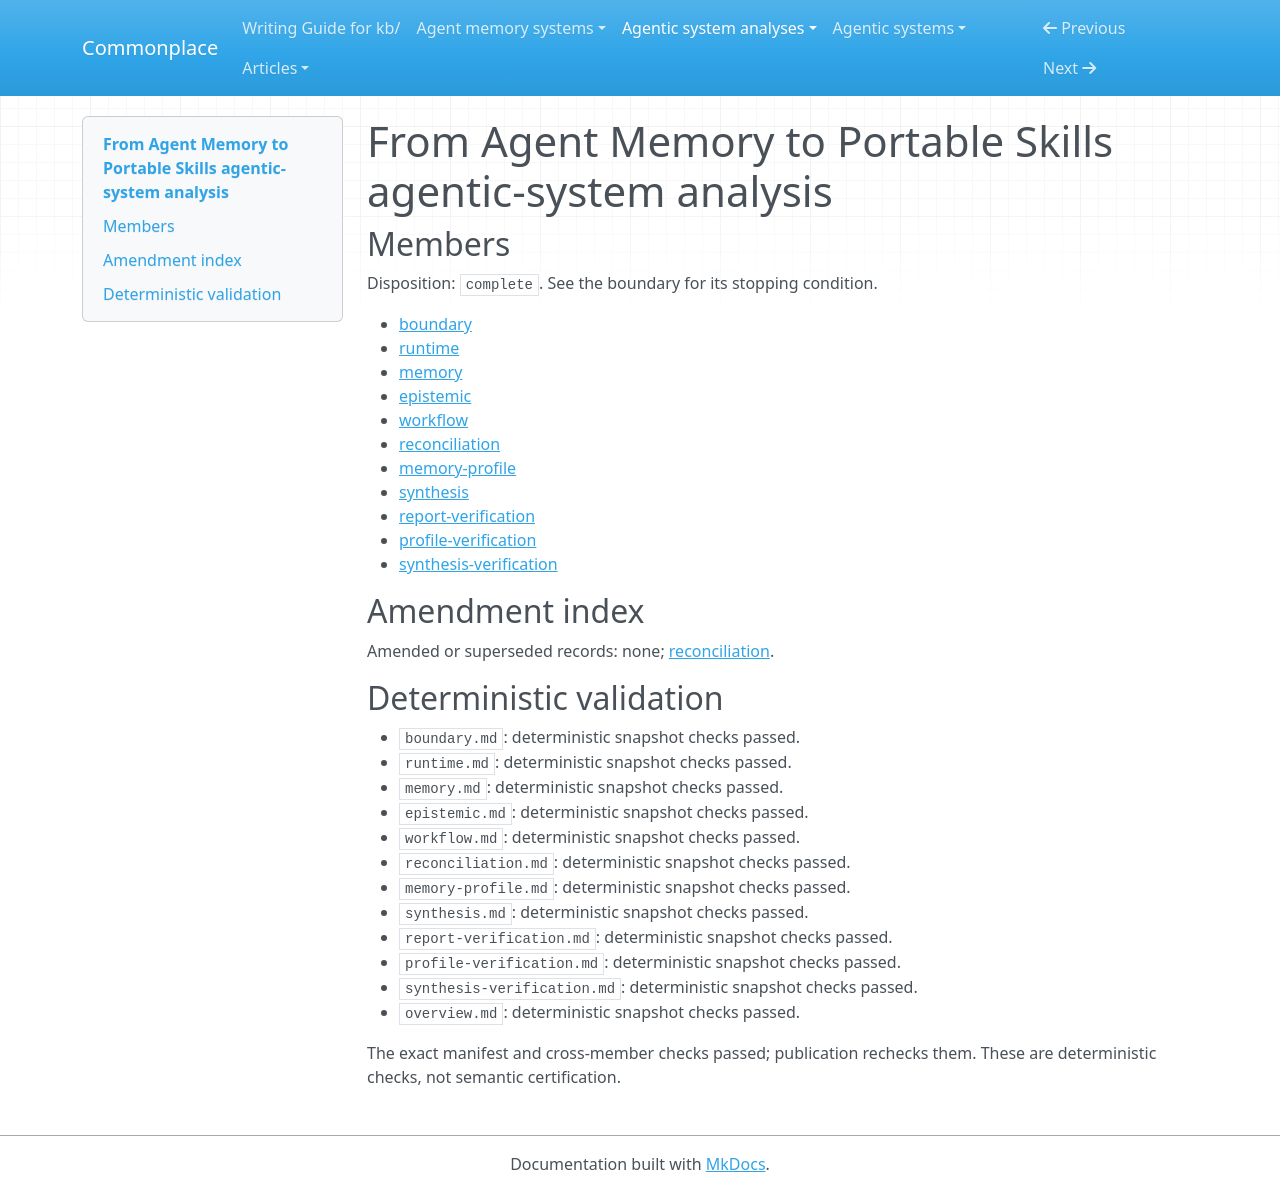

repository: zby/commonplace · page: agentic-system-analyses/retained/from-agent-memory-to-portable-skills/overview/index.html · generator: mkdocs

---
type: agentic-system-analyses/types/agentic-system-analysis-overview.md
description: NAMS describes trace-fed skill construction with source checks, human
  publication review and local grounding repair; execution, semantic warrant and improvement
  remain unverified.
run-id: AAS-2026-10-18-from-agent-memory-to-portable-skills-4a509c7732b1-01
result-disposition: complete
target-class: builder or improvement plane
boundary-kind: subsystem-only
reviewed-boundary: neo4j-article-2026-10-18-99f91d4da959
analysis-cutoff: '2026-10-18'
evidence-tier: doc-grounded
system: From Agent Memory to Portable Skills
run-date: '2026-10-18'
inputs-commit: 83cb60e460a55b57bd69600c86d58f50b8c316db
---

# From Agent Memory to Portable Skills agentic-system analysis

## Members

Disposition: `complete`. See the boundary for its stopping condition.

- [boundary](./boundary.md)
- [runtime](./runtime.md)
- [memory](./memory.md)
- [epistemic](./epistemic.md)
- [workflow](./workflow.md)
- [reconciliation](./reconciliation.md)
- [memory-profile](./memory-profile.md)
- [synthesis](./synthesis.md)
- [report-verification](./report-verification.md)
- [profile-verification](./profile-verification.md)
- [synthesis-verification](./synthesis-verification.md)

## Amendment index

Amended or superseded records: none; [reconciliation](reconciliation.md).

## Deterministic validation

- `boundary.md`: deterministic snapshot checks passed.
- `runtime.md`: deterministic snapshot checks passed.
- `memory.md`: deterministic snapshot checks passed.
- `epistemic.md`: deterministic snapshot checks passed.
- `workflow.md`: deterministic snapshot checks passed.
- `reconciliation.md`: deterministic snapshot checks passed.
- `memory-profile.md`: deterministic snapshot checks passed.
- `synthesis.md`: deterministic snapshot checks passed.
- `report-verification.md`: deterministic snapshot checks passed.
- `profile-verification.md`: deterministic snapshot checks passed.
- `synthesis-verification.md`: deterministic snapshot checks passed.
- `overview.md`: deterministic snapshot checks passed.

The exact manifest and cross-member checks passed; publication rechecks them. These are deterministic checks, not semantic certification.
